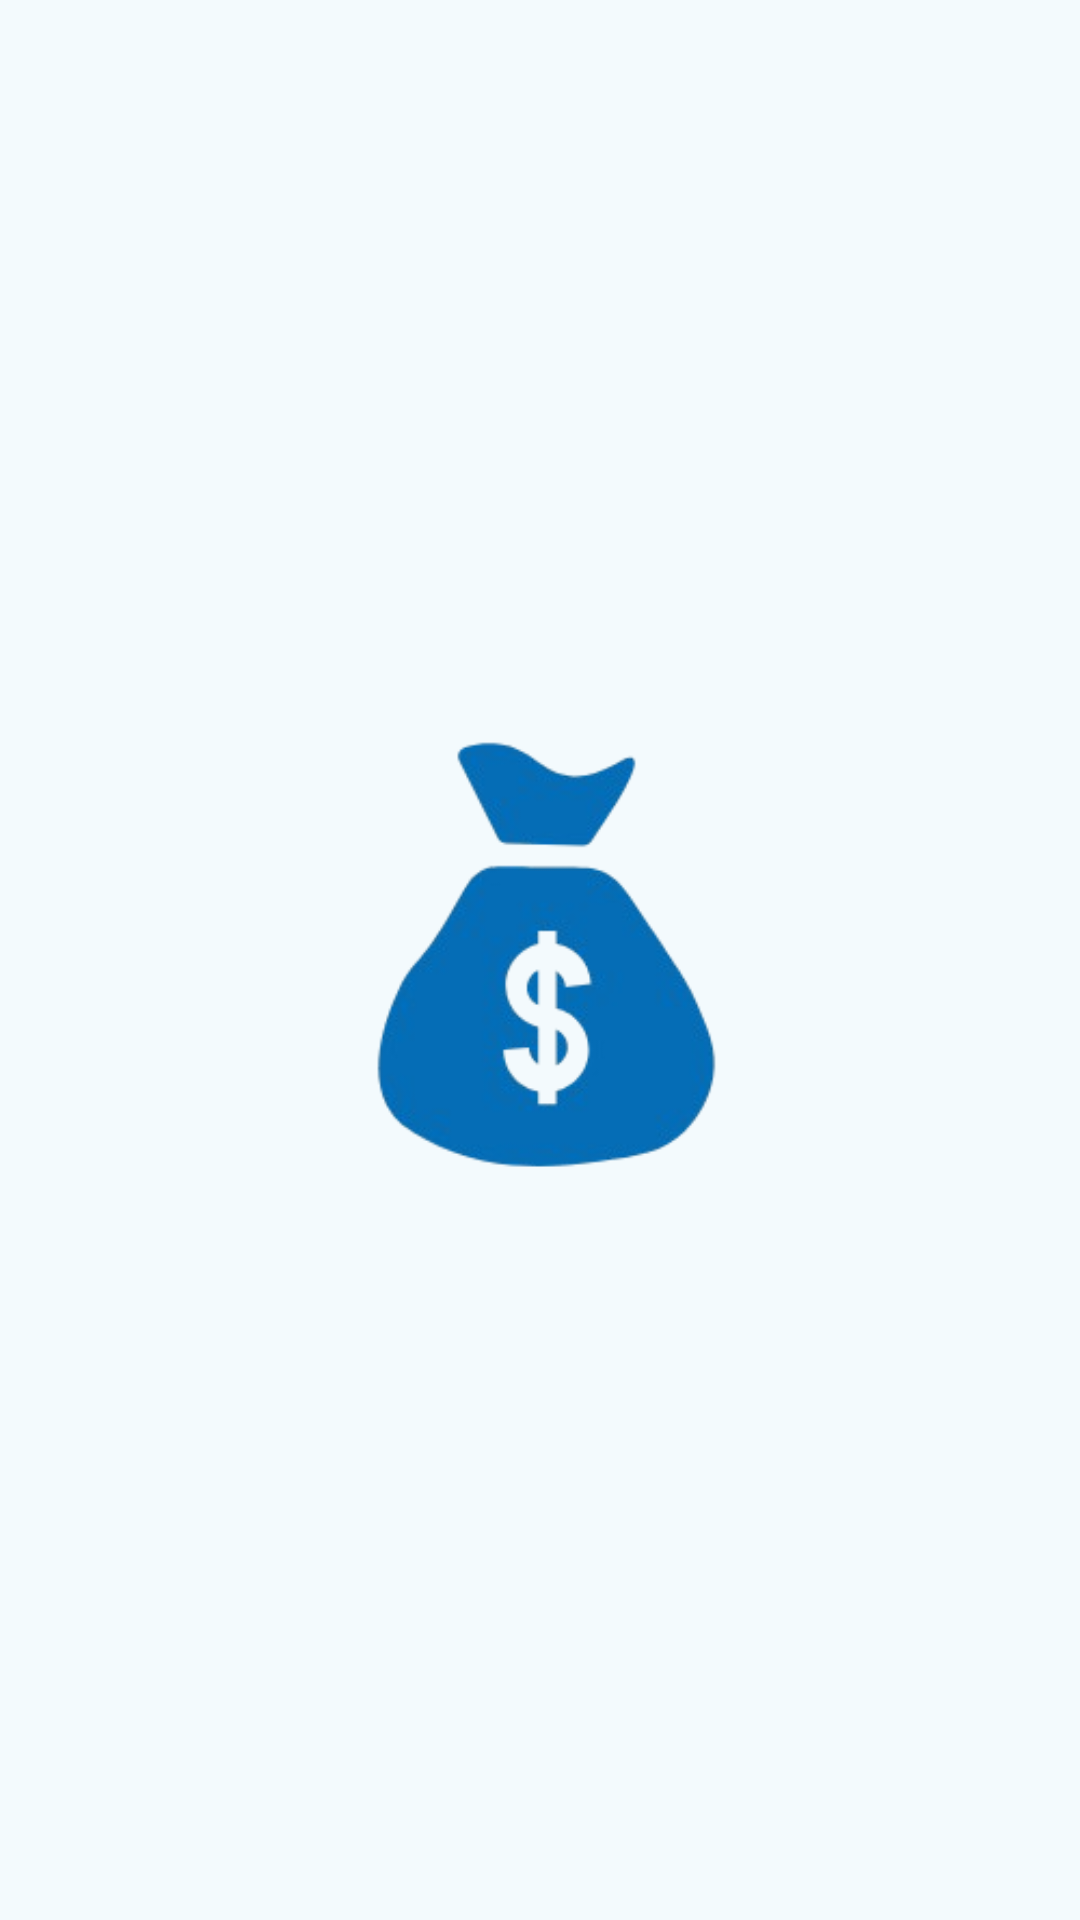

Produce the Android XML layout that renders to this screen, including the resource entries it uses.
<!-- AndroidManifest.xml: application theme Theme.CurrencyConverter -->
<!-- res/layout/activity_splash_screen.xml -->
<?xml version="1.0" encoding="utf-8"?>
<androidx.constraintlayout.widget.ConstraintLayout xmlns:android="http://schemas.android.com/apk/res/android"
    xmlns:app="http://schemas.android.com/apk/res-auto"
    xmlns:tools="http://schemas.android.com/tools"
    android:id="@+id/clSplash"
    android:layout_width="match_parent"
    android:layout_height="match_parent"
    tools:context=".SplashScreenActivity"
    android:background="?attr/android:windowBackground">

    <ImageView
        android:layout_width="wrap_content"
        android:layout_height="wrap_content"
        android:src="@drawable/logo"
        app:layout_constraintBottom_toBottomOf="parent"
        app:layout_constraintEnd_toEndOf="parent"
        app:layout_constraintHorizontal_bias="0.0"
        app:layout_constraintStart_toStartOf="parent"
        app:layout_constraintTop_toTopOf="parent"
        app:layout_constraintVertical_bias="0.497" />


</androidx.constraintlayout.widget.ConstraintLayout>
<!-- resources referenced by this layout -->
<resources>
  <!-- drawable logo: png bitmap (drawable, 32783 bytes) -->
  <style name="Theme.CurrencyConverter" parent="Base.Theme.CurrencyConverter" />
  <style name="Base.Theme.CurrencyConverter" parent="Theme.Material3.DayNight.NoActionBar">
          <item name="colorPrimary">@color/primary</item>
          <item name="colorPrimaryVariant">@color/secondary</item>
          <item name="android:windowBackground">@color/background</item>
          <item name="colorAccent">@color/accent</item>
  
  
          <item name="android:textColor">@color/text</item>
          <item name="android:textColorPrimary">@color/textHeading</item>
      </style>
  <color name="primary">#90A8EC</color>
  <color name="secondary">#4F90A8EC</color>
  <color name="background">#F3FAFD</color>
  <color name="accent">#536EE2</color>
  <color name="text">#031014</color>
  <color name="textHeading">#FFFFFFFF</color>
</resources>
